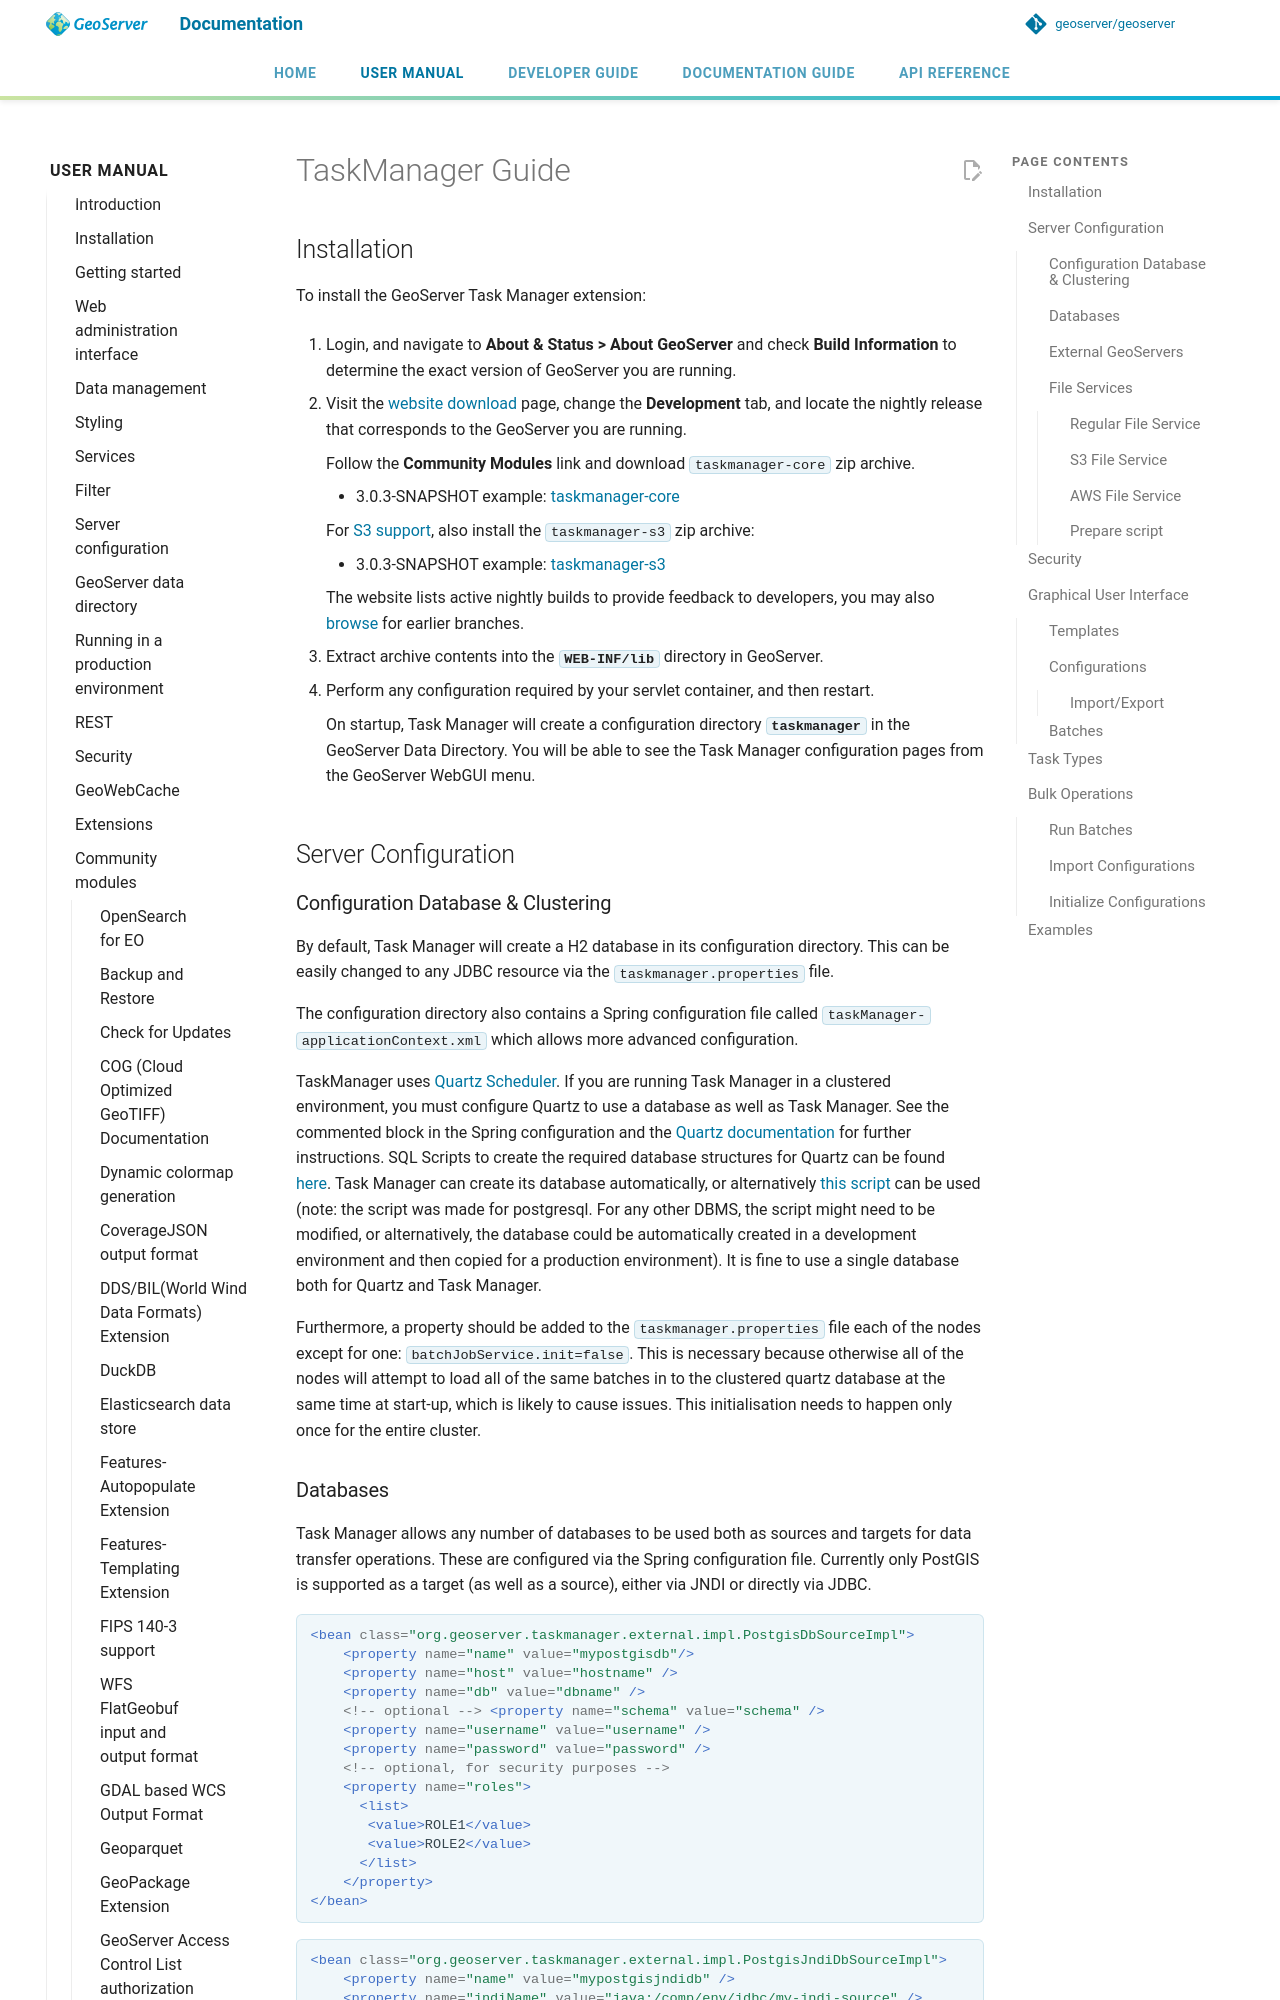

repository: geoserver/geoserver · page: 3.0.x/en/user/community/taskmanager/user/index.html · generator: mkdocs

---
render_macros: true
---


# TaskManager Guide

## Installation

To install the GeoServer Task Manager extension:

1.  Login, and navigate to **About & Status > About GeoServer** and check **Build Information** to determine the exact version of GeoServer you are running.

2.  Visit the [website download](https://geoserver.org/download) page, change the **Development** tab, and locate the nightly release that corresponds to the GeoServer you are running.

    Follow the **Community Modules** link and download `taskmanager-core` zip archive.

    - {{ snapshot }} example: [taskmanager-core]({{ nightly_community }}taskmanager-core-plugin.zip)

    For [S3 support](#s3-file-service), also install the `taskmanager-s3` zip archive:

    - {{ snapshot }} example: [taskmanager-s3]({{ nightly_community }}taskmanager-s3-plugin.zip)

    The website lists active nightly builds to provide feedback to developers, you may also [browse](https://build.geoserver.org/geoserver/) for earlier branches.

3.  Extract archive contents into the **`WEB-INF/lib`** directory in GeoServer.

4.  Perform any configuration required by your servlet container, and then restart.

    On startup, Task Manager will create a configuration directory **`taskmanager`** in the GeoServer Data Directory. You will be able to see the Task Manager configuration pages from the GeoServer WebGUI menu.

## Server Configuration

### Configuration Database & Clustering

By default, Task Manager will create a H2 database in its configuration directory. This can be easily changed to any JDBC resource via the `taskmanager.properties` file.

The configuration directory also contains a Spring configuration file called `taskManager-applicationContext.xml` which allows more advanced configuration.

TaskManager uses [Quartz Scheduler](http://www.quartz-scheduler.org). If you are running Task Manager in a clustered environment, you must configure Quartz to use a database as well as Task Manager. See the commented block in the Spring configuration and the [Quartz documentation](http://www.quartz-scheduler.org/documentation/quartz-2.3.0/configuration/ConfigJDBCJobStoreClustering.md) for further instructions. SQL Scripts to create the required database structures for Quartz can be found [here](https://github.com/quartz-scheduler/quartz/tree/quartz-2.3.x/quartz-core/src/main/resources/org/quartz/impl/jdbcjobstore). Task Manager can create its database automatically, or alternatively [this script](taskmanager.sql) can be used (note: the script was made for postgresql. For any other DBMS, the script might need to be modified, or alternatively, the database could be automatically created in a development environment and then copied for a production environment). It is fine to use a single database both for Quartz and Task Manager.

Furthermore, a property should be added to the `taskmanager.properties` file each of the nodes except for one: `batchJobService.init=false`. This is necessary because otherwise all of the nodes will attempt to load all of the same batches in to the clustered quartz database at the same time at start-up, which is likely to cause issues. This initialisation needs to happen only once for the entire cluster.
